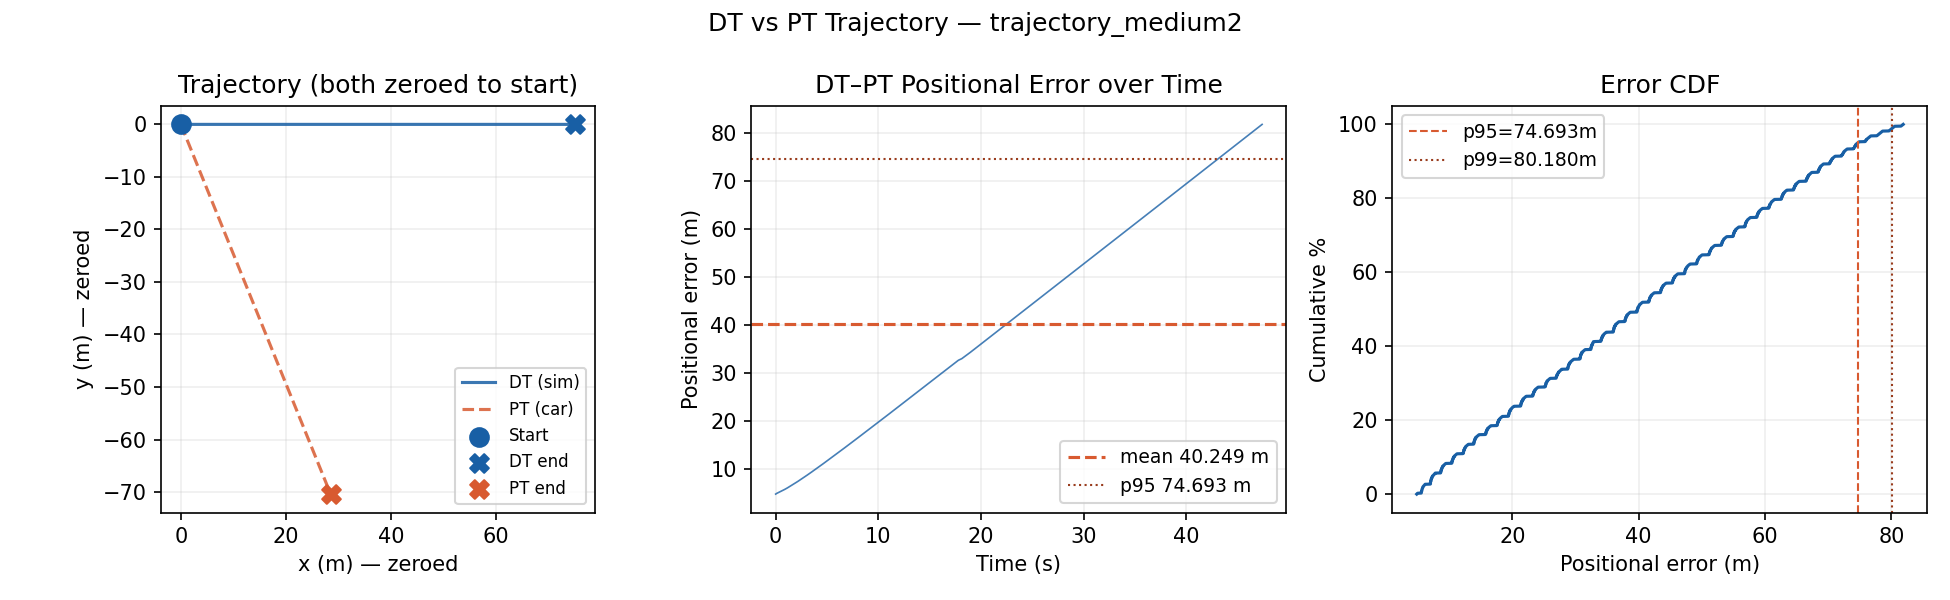

Source data for this figure (header and first rows):
timestamp_ns, source, x, y, heading_rad, speed_mps
1781783043296359953, DT, 5.356, 0.0000, 0.0000, 1.5
1781783043299963409, DT, 5.356, 0.0000, 0.0000, 1.5
1781783043304143697, DT, 5.356, 0.0000, 0.0000, 1.5
1781783043308173272, DT, 5.371, 0.0000, 0.0000, 1.5
1781783039866307199, PT, 404.4, 5.361, -1.186, 0.5877
1781783043311923534, DT, 5.371, 0.0000, 0.0000, 1.5
1781783043316426060, DT, 5.386, 0.0000, 0.0000, 1.5
1781783043320006122, DT, 5.386, 0.0000, 0.0000, 1.5
1781783043323951377, DT, 5.386, 0.0000, 0.0000, 1.5
1781783043327973491, DT, 5.401, 0.0000, 0.0000, 1.5
1781783043331972409, DT, 5.401, 0.0000, 0.0000, 1.5
1781783036486610618, PT, 404.4, 5.385, -1.186, 0.0000
1781783043336428789, DT, 5.416, 0.0000, 0.0000, 1.5
1781783043339896136, DT, 5.416, 0.0000, 0.0000, 1.5
1781783043344086854, DT, 5.416, 0.0000, 0.0000, 1.5
1781783043347910835, DT, 5.431, 0.0000, 0.0000, 1.5
1781783043352050097, DT, 5.431, 0.0000, 0.0000, 1.5
1781783039886163843, PT, 404.4, 5.347, -1.186, 0.7800
1781783043356589979, DT, 5.446, 0.0000, 0.0000, 1.5
1781783043359939090, DT, 5.446, 0.0000, 0.0000, 1.5
1781783043363923083, DT, 5.446, 0.0000, 0.0000, 1.5
1781783043367980728, DT, 5.461, 0.0000, 0.0000, 1.5
1781783034011352987, PT, 404.4, 5.385, -1.186, 0.0000
1781783043371990384, DT, 5.461, 0.0000, 0.0000, 1.5
1781783043376423025, DT, 5.476, 0.0000, 0.0000, 1.5
1781783043379915068, DT, 5.476, 0.0000, 0.0000, 1.5
1781783043384126605, DT, 5.476, 0.0000, 0.0000, 1.5
1781783043387927412, DT, 5.491, 0.0000, 0.0000, 1.5
1781783043391997268, DT, 5.491, 0.0000, 0.0000, 1.5
1781783039906304121, PT, 404.4, 5.331, -1.186, 0.8531
1781783043396316380, DT, 5.506, 0.0000, 0.0000, 1.5
1781783043399949915, DT, 5.506, 0.0000, 0.0000, 1.5
1781783043404019183, DT, 5.506, 0.0000, 0.0000, 1.5
1781783043407977676, DT, 5.521, 0.0000, 0.0000, 1.5
1781783043411943408, DT, 5.521, 0.0000, 0.0000, 1.5
1781783036511384645, PT, 404.4, 5.385, -1.186, 0.0000
1781783043416359825, DT, 5.536, 0.0000, 0.0000, 1.5
1781783043419996178, DT, 5.536, 0.0000, 0.0000, 1.5
1781783043423965583, DT, 5.536, 0.0000, 0.0000, 1.5
1781783043427926273, DT, 5.551, 0.0000, 0.0000, 1.5
1781783043431949368, DT, 5.551, 0.0000, 0.0000, 1.5
1781783034852341316, PT, 404.4, 5.385, -1.186, 0.0000
1781783043436436205, DT, 5.566, 0.0000, 0.0000, 1.5
1781783043440003881, DT, 5.566, 0.0000, 0.0000, 1.5
1781783043444030846, DT, 5.566, 0.0000, 0.0000, 1.5
1781783043447969284, DT, 5.581, 0.0000, 0.0000, 1.5
1781783039926392370, PT, 404.4, 5.312, -1.186, 1.035
1781783043452022331, DT, 5.581, 0.0000, 0.0000, 1.5
1781783043456485628, DT, 5.596, 0.0000, 0.0000, 1.5
1781783043460087896, DT, 5.596, 0.0000, 0.0000, 1.5
1781783043463986275, DT, 5.596, 0.0000, 0.0000, 1.5
1781783043467941997, DT, 5.611, 0.0000, 0.0000, 1.5
1781783036531337626, PT, 404.4, 5.385, -1.186, 0.0000
1781783043471930485, DT, 5.611, 0.0000, 0.0000, 1.5
1781783043476465472, DT, 5.626, 0.0000, 0.0000, 1.5
1781783043479936814, DT, 5.626, 0.0000, 0.0000, 1.5
1781783043484016577, DT, 5.626, 0.0000, 0.0000, 1.5
1781783043488002357, DT, 5.641, 0.0000, 0.0000, 1.5
1781783043492028990, DT, 5.641, 0.0000, 0.0000, 1.5
1781783039946271925, PT, 404.5, 5.292, -1.186, 1.077
... 14,940 more rows
